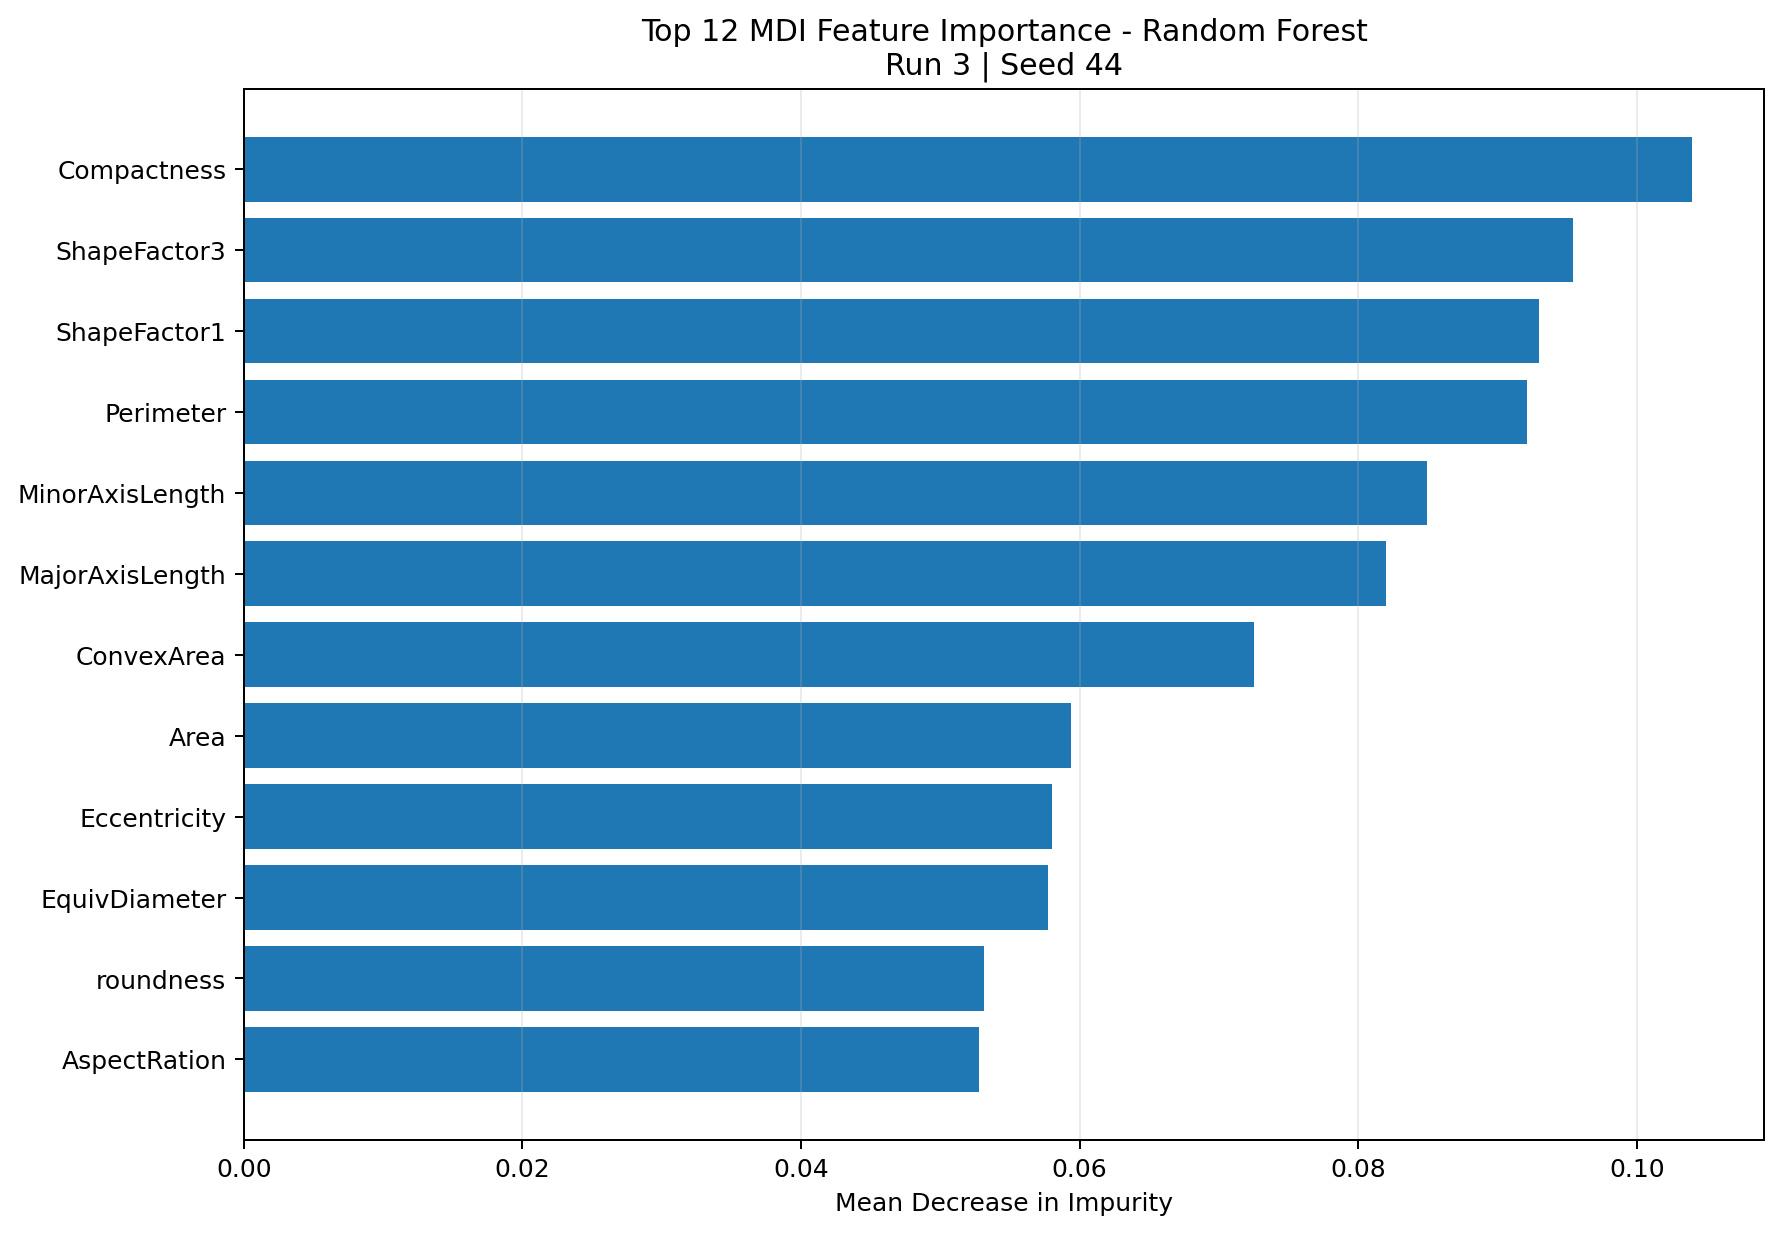

Source data for this figure (header and first rows):
feature, importance, rank, top_12
Compactness, 0.104, 1, True
ShapeFactor3, 0.09538, 2, True
ShapeFactor1, 0.09298, 3, True
Perimeter, 0.0921, 4, True
MinorAxisLength, 0.0849, 5, True
MajorAxisLength, 0.082, 6, True
ConvexArea, 0.07251, 7, True
Area, 0.05939, 8, True
Eccentricity, 0.05798, 9, True
EquivDiameter, 0.0577, 10, True
roundness, 0.05312, 11, True
AspectRation, 0.0528, 12, True
ShapeFactor2, 0.03793, 13, False
ShapeFactor4, 0.03014, 14, False
Solidity, 0.01771, 15, False
Extent, 0.009407, 16, False
